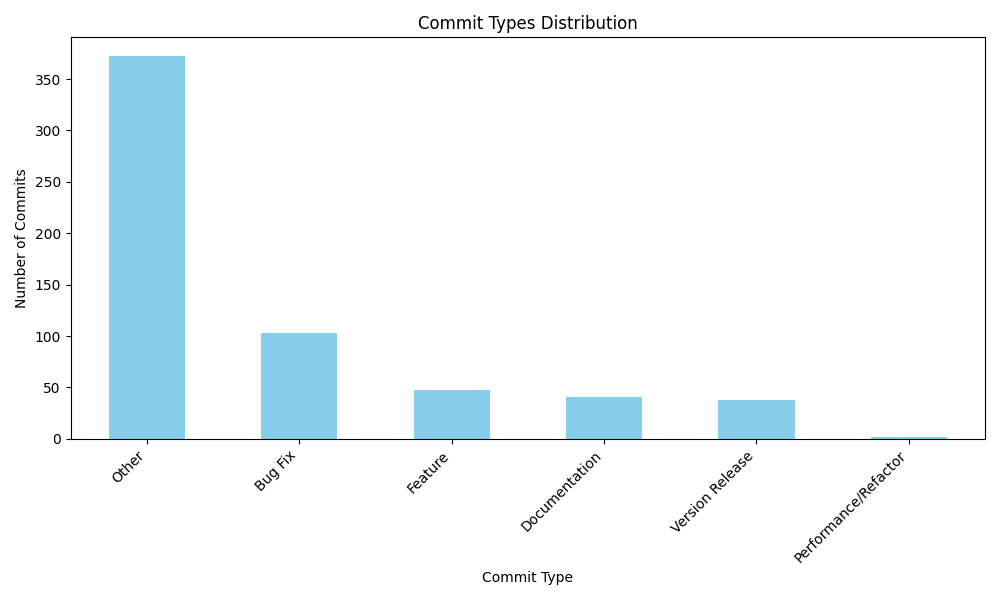

Source data for this figure (header and first rows):
type, count
Other, 372
Bug Fix, 103
Feature, 48
Documentation, 41
Version Release, 38
Performance/Refactor, 2
